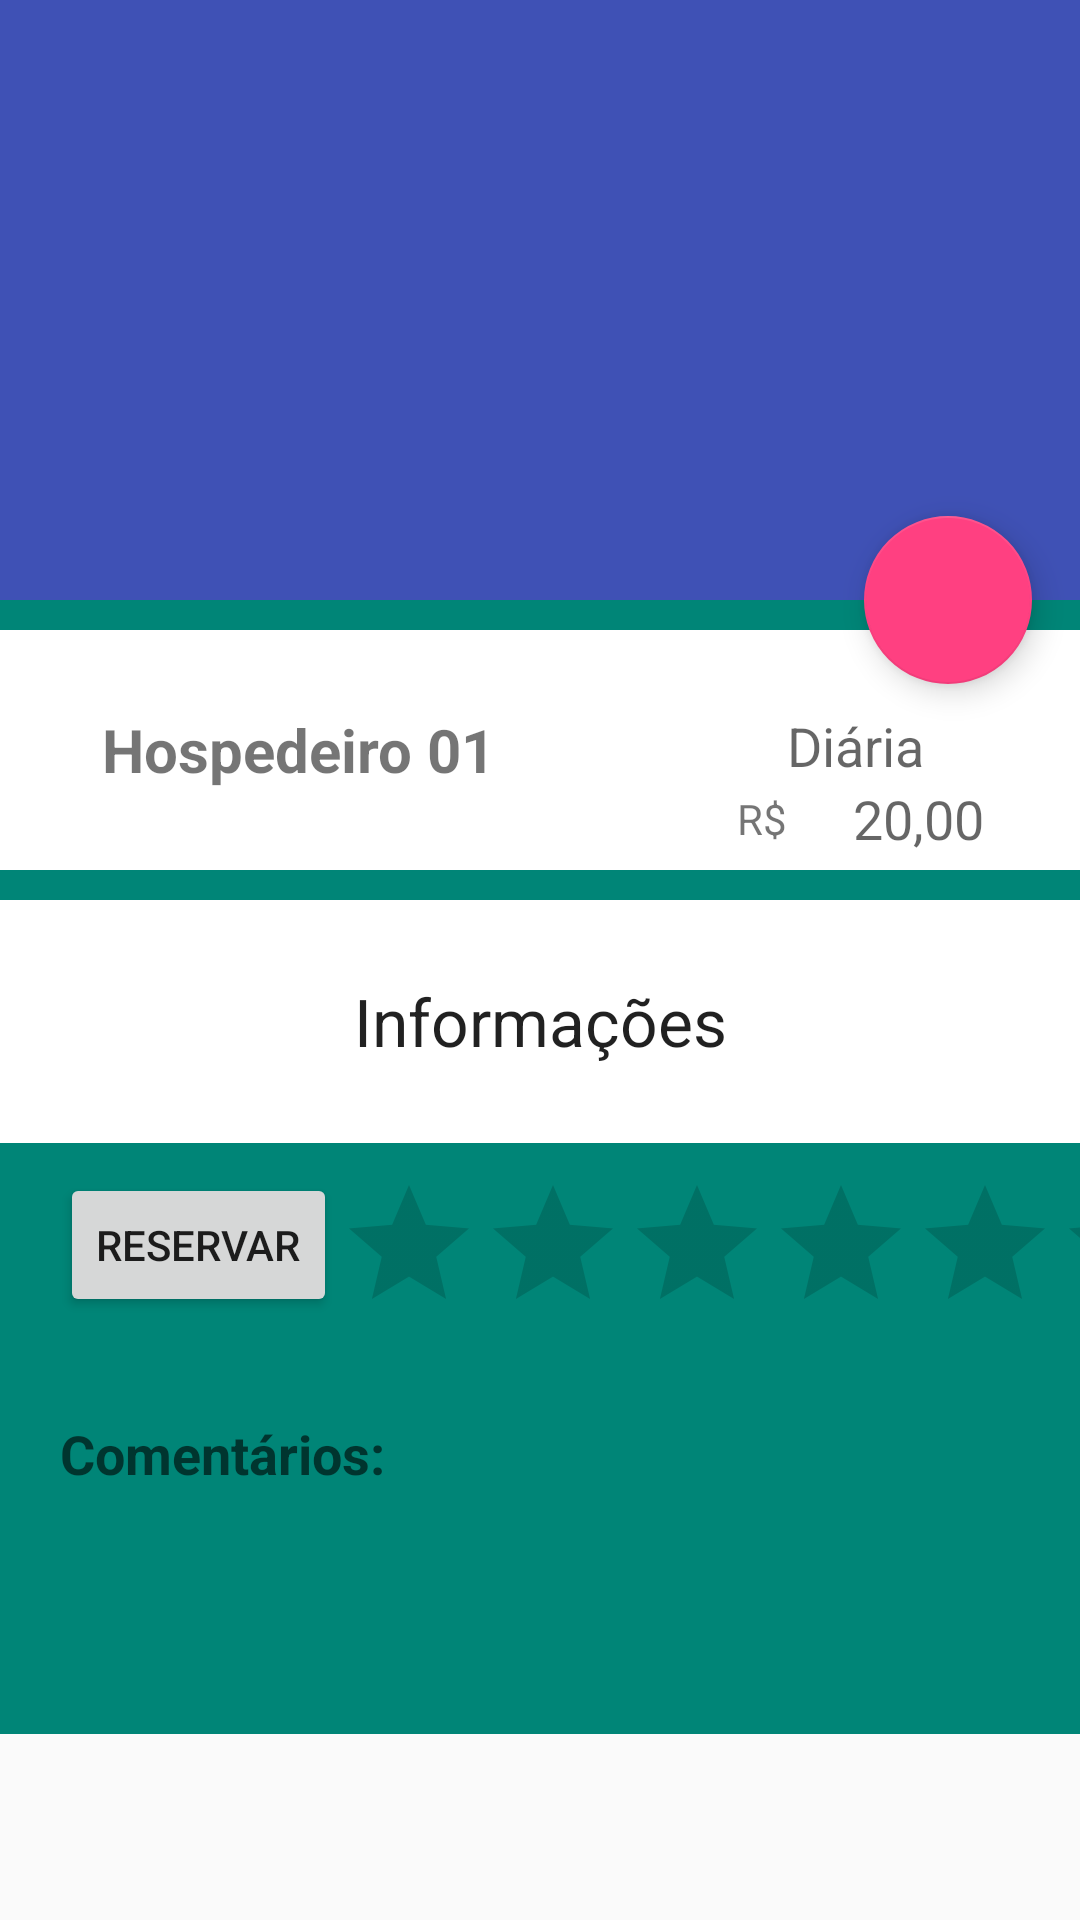

Produce the Android XML layout that renders to this screen, including the resource entries it uses.
<!-- AndroidManifest.xml: application theme AppTheme -->
<!-- res/layout/activity_scrolling.xml -->
<?xml version="1.0" encoding="utf-8"?>
<android.support.design.widget.CoordinatorLayout xmlns:android="http://schemas.android.com/apk/res/android"
    xmlns:app="http://schemas.android.com/apk/res-auto"
    xmlns:tools="http://schemas.android.com/tools"
    android:layout_width="match_parent"
    android:layout_height="match_parent"
    android:fitsSystemWindows="true"
    tools:context=".activities.ProfileScrollingActivity">

    <android.support.design.widget.AppBarLayout
        android:id="@+id/app_bar"
        android:layout_width="match_parent"
        android:layout_height="200dp"
        android:fitsSystemWindows="true"
        android:theme="@style/AppTheme.AppBarOverlay">


        <android.support.design.widget.CollapsingToolbarLayout
            android:id="@+id/toolbar_layout"
            android:layout_width="match_parent"
            android:layout_height="match_parent"
            android:fitsSystemWindows="true"
            app:contentScrim="?attr/colorPrimary"
            app:layout_scrollFlags="scroll|exitUntilCollapsed">

            <LinearLayout
                android:layout_width="wrap_content"
                android:layout_height="wrap_content"
                android:layout_alignParentTop="true"
                android:layout_centerHorizontal="true"
                android:orientation="horizontal"
                android:gravity="top|left">

                <ImageView
                    android:layout_width="wrap_content"
                    android:layout_height="200dp"
                    android:src="@drawable/love_dog"
                    android:layout_weight="1"/>

            </LinearLayout>



        </android.support.design.widget.CollapsingToolbarLayout>
    </android.support.design.widget.AppBarLayout>

    <include layout="@layout/content_scrolling" />

    <android.support.design.widget.FloatingActionButton
        android:id="@+id/fab"
        android:layout_width="wrap_content"
        android:layout_height="wrap_content"
        android:layout_margin="@dimen/fab_margin"
        android:src="@drawable/ic_menu_send"
        app:layout_anchor="@id/app_bar"
        app:layout_anchorGravity="bottom|end" />

</android.support.design.widget.CoordinatorLayout>
<!-- res/layout/content_scrolling.xml (included above) -->
<?xml version="1.0" encoding="utf-8"?>
<android.support.v4.widget.NestedScrollView xmlns:android="http://schemas.android.com/apk/res/android"
    xmlns:app="http://schemas.android.com/apk/res-auto"
    xmlns:tools="http://schemas.android.com/tools"
    android:layout_width="match_parent"
    android:layout_height="match_parent"
    app:layout_behavior="@string/appbar_scrolling_view_behavior"
    tools:context=".activities.ProfileScrollingActivity"
    tools:showIn="@layout/activity_scrolling">

    <LinearLayout
        android:orientation="vertical"
        android:layout_width="match_parent"
        android:layout_height="match_parent"
        android:background="@color/accent_material_light">

        <RelativeLayout
            android:layout_width="match_parent"
            android:layout_height="80dp"
            android:background="#ffffff"
            android:layout_marginTop="10dp">

            <TextView
                android:layout_width="wrap_content"
                android:layout_height="wrap_content"
                android:text="Hospedeiro 01"
                android:layout_marginLeft="34dp"
                android:layout_marginStart="34dp"
                android:id="@+id/p_nome_hospedeiro"
                android:textSize="20dp"
                android:textStyle="bold"
                android:layout_centerVertical="true"
                android:layout_alignParentLeft="true"
                android:layout_alignParentStart="true" />

            <TextView
                android:layout_width="wrap_content"
                android:layout_height="wrap_content"
                android:textAppearance="?android:attr/textAppearanceSmall"
                android:text="R$"
                android:id="@+id/textView2"
                android:layout_below="@+id/p_nome_hospedeiro"
                android:layout_toLeftOf="@+id/textView6"
                android:layout_toStartOf="@+id/textView6" />

            <TextView
                android:layout_width="wrap_content"
                android:layout_height="wrap_content"
                android:textAppearance="?android:attr/textAppearanceMedium"
                android:text="Diária"
                android:id="@+id/textView6"
                android:layout_marginRight="52dp"
                android:layout_marginEnd="52dp"
                android:layout_alignTop="@+id/p_nome_hospedeiro"
                android:layout_alignParentRight="true"
                android:layout_alignParentEnd="true" />

            <TextView
                android:layout_width="wrap_content"
                android:layout_height="wrap_content"
                android:textAppearance="?android:attr/textAppearanceMedium"
                android:text="20,00"
                android:id="@+id/textView7"
                android:layout_below="@+id/textView6"
                android:layout_alignLeft="@+id/textView6"
                android:layout_alignStart="@+id/textView6"
                android:layout_marginLeft="22dp"
                android:layout_marginStart="22dp" />

        </RelativeLayout>

        <TextView
            android:layout_width="match_parent"
            android:layout_height="81dp"
            android:textAppearance="?android:attr/textAppearanceLarge"
            android:text="Informações"
            android:id="@+id/textView3"
            android:layout_below="@+id/textView4"
            android:layout_centerHorizontal="true"
            android:gravity="center"
            android:layout_marginTop="10dp"
            android:layout_marginBottom="10dp"
            android:background="#ffffff" />

        <RelativeLayout
            android:layout_width="match_parent"
            android:layout_height="187dp">

            <Button
                android:layout_width="wrap_content"
                android:layout_height="wrap_content"
                android:text="reservar"
                android:id="@+id/button"
                android:src="@drawable/login_cat"
                android:drawablePadding="6dp"
                android:gravity="left|center"
                android:layout_alignParentTop="true"
                android:layout_alignParentLeft="true"
                android:layout_alignParentStart="true"
                android:layout_marginLeft="20dp" />

            <RatingBar
                android:layout_width="wrap_content"
                android:layout_height="wrap_content"
                android:id="@+id/ratingBar2"
                android:layout_toRightOf="@+id/button"
                android:layout_alignParentRight="true"
                android:layout_alignParentEnd="true"
                android:numStars="0" />

            <TextView
                android:layout_width="wrap_content"
                android:layout_height="wrap_content"
                android:textAppearance="?android:attr/textAppearanceMedium"
                android:text="Comentários:"
                android:id="@+id/textView5"
                android:textStyle="bold"
                android:layout_centerVertical="true"
                android:layout_alignLeft="@+id/button"
                android:layout_alignStart="@+id/button" />

            <ListView
                android:layout_width="match_parent"
                android:layout_height="wrap_content"
                android:id="@+id/listView"
                android:layout_alignRight="@+id/ratingBar2"
                android:layout_alignEnd="@+id/ratingBar2"
                android:layout_below="@+id/textView5"
                android:background="#ffffff" />

        </RelativeLayout>


    </LinearLayout>


</android.support.v4.widget.NestedScrollView>
<!-- resources referenced by this layout -->
<resources>
  <dimen name="fab_margin">16dp</dimen>
  <style name="AppTheme.AppBarOverlay" parent="ThemeOverlay.AppCompat.Dark.ActionBar" />
  <style name="AppTheme" parent="Theme.AppCompat.Light.DarkActionBar">
          
          <item name="colorPrimary">@color/colorPrimary</item>
          <item name="colorPrimaryDark">@color/colorPrimaryDark</item>
          <item name="colorAccent">@color/colorAccent</item>
          <item name="fontPath">fonts/century-gothic.ttf</item>
      </style>
  <color name="colorPrimary">#3f51b5</color>
  <color name="colorPrimaryDark">#303F9F</color>
  <color name="colorAccent">#FF4081</color>
</resources>
